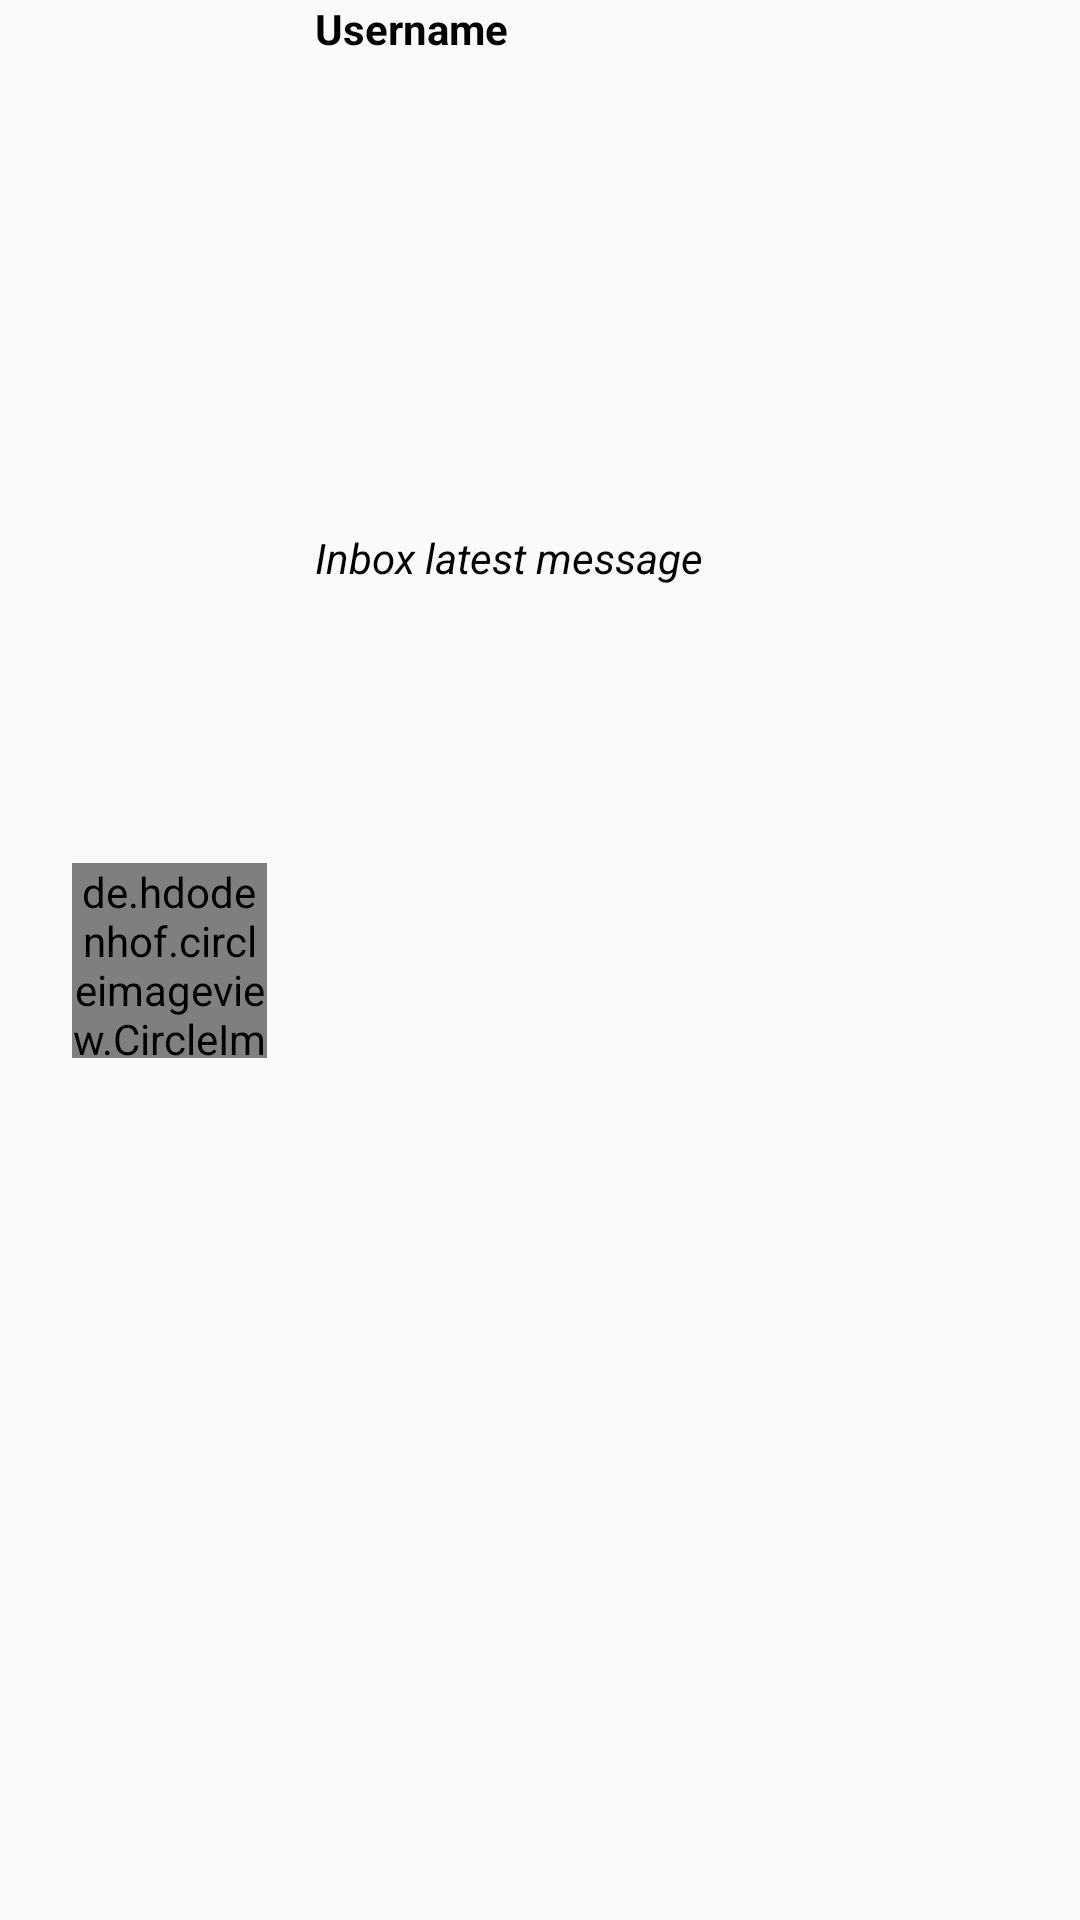

Android layout source for this screen:
<!-- AndroidManifest.xml: application theme Theme.Messenger -->
<!-- res/layout/inbox_rows.xml -->
<?xml version="1.0" encoding="utf-8"?>

<androidx.constraintlayout.widget.ConstraintLayout xmlns:android="http://schemas.android.com/apk/res/android"
    xmlns:app="http://schemas.android.com/apk/res-auto"
    xmlns:tools="http://schemas.android.com/tools"
    android:layout_width="match_parent"
    android:layout_height="120dp">

    <de.hdodenhof.circleimageview.CircleImageView
        android:id="@+id/inbox_pic"
        android:layout_width="65dp"
        android:layout_height="65dp"
        android:layout_marginStart="24dp"
        app:layout_constraintBottom_toBottomOf="parent"
        app:layout_constraintStart_toStartOf="parent"
        app:layout_constraintTop_toTopOf="parent"
        tools:srcCompat="@tools:sample/avatars" />

    <TextView
        android:id="@+id/inbox_username"
        android:layout_width="wrap_content"
        android:layout_height="wrap_content"
        android:layout_marginStart="16dp"
        android:text="Username"
        android:textColor="#000000"
        android:textStyle="bold"
        app:layout_constraintStart_toEndOf="@+id/inbox_pic"
        tools:ignore="MissingConstraints"
        tools:layout_editor_absoluteY="60dp" />

    <TextView
        android:id="@+id/inbox_latest_message"
        android:layout_width="0dp"
        android:layout_height="wrap_content"
        android:layout_marginStart="16dp"
        android:layout_marginEnd="8dp"
        android:text="Inbox latest message"
        android:textColor="#000000"
        android:textStyle="italic"
        app:layout_constraintBottom_toBottomOf="@+id/inbox_pic"
        app:layout_constraintEnd_toEndOf="parent"
        app:layout_constraintHorizontal_bias="0.0"
        app:layout_constraintStart_toEndOf="@+id/inbox_pic"
        app:layout_constraintTop_toBottomOf="@+id/inbox_username" />


</androidx.constraintlayout.widget.ConstraintLayout>
<!-- resources referenced by this layout -->
<resources>
  <style name="Theme.Messenger" parent="Theme.AppCompat.DayNight.DarkActionBar">
          
          <item name="colorPrimary">@color/purple_500</item>
          <item name="colorPrimaryVariant">@color/black</item>
          <item name="colorOnPrimary">@color/white</item>
          
          <item name="colorSecondary">@color/teal_200</item>
          <item name="colorSecondaryVariant">@color/teal_700</item>
          <item name="colorOnSecondary">@color/black</item>
          
          <item name="android:statusBarColor" tools:targetApi="l">?attr/colorPrimaryVariant</item>
          
      </style>
  <!-- not gathered from this repository: default colours our renderer supplied (Android Studio template values) -->
  <color name="purple_500">#FF6200EE</color>
  <color name="teal_200">#FF03DAC5</color>
  <color name="teal_700">#FF018786</color>
  <color name="black">#FF000000</color>
  <color name="white">#FFFFFFFF</color>
</resources>
